Run: headless pygame with SDL's dummy video driver; simulated clock (each Clock.tick advances the game by its frame time, no real sleeping); random seed 0; keys injected as events and as key.get_pressed() state; no mouse input.
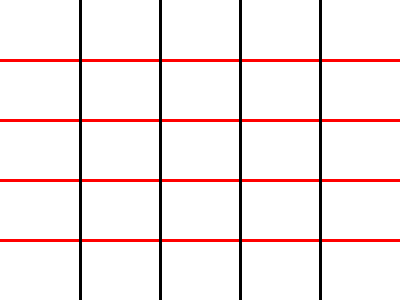
Frame 1 of 4 · flips 1–60 · no input
Frame 2 of 4 · flips 61–180 · tapped SPACE, RETURN · held RIGHT (→), D · screen unchanged from frame 1, image omitted
Frame 3 of 4 · flips 181–300 · held DOWN (↓), S · screen unchanged from frame 2, image omitted
Frame 4 of 4 · flips 301–420 · held LEFT (←), A, UP (↑), W · screen unchanged from frame 3, image omitted

The pygame program that drew these frames:

import pygame as pg
pg.init()
pg.display.set_caption("pravougaona mreza")
(sirina, visina) = (400, 300)
prozor = pg.display.set_mode((sirina, visina))
prozor.fill(pg.Color("white"))

brojPodeoka = 5
dx = sirina / brojPodeoka
dy = visina / brojPodeoka

# crtamo horizontalne crvene linije
for i in range(1,brojPodeoka):
    pg.draw.line(prozor, pg.Color("red"), (0, i*dy), (sirina, i*dy), 3)

# kod koji crta vertikalne linije crnom bojom
for i in range(1,brojPodeoka):
    pg.draw.line(prozor, pg.Color("black"), (i*dx, 0), (i*dx, visina), 3)

pg.display.update()
while pg.event.wait().type != pg.QUIT:
    pass
pg.quit()
